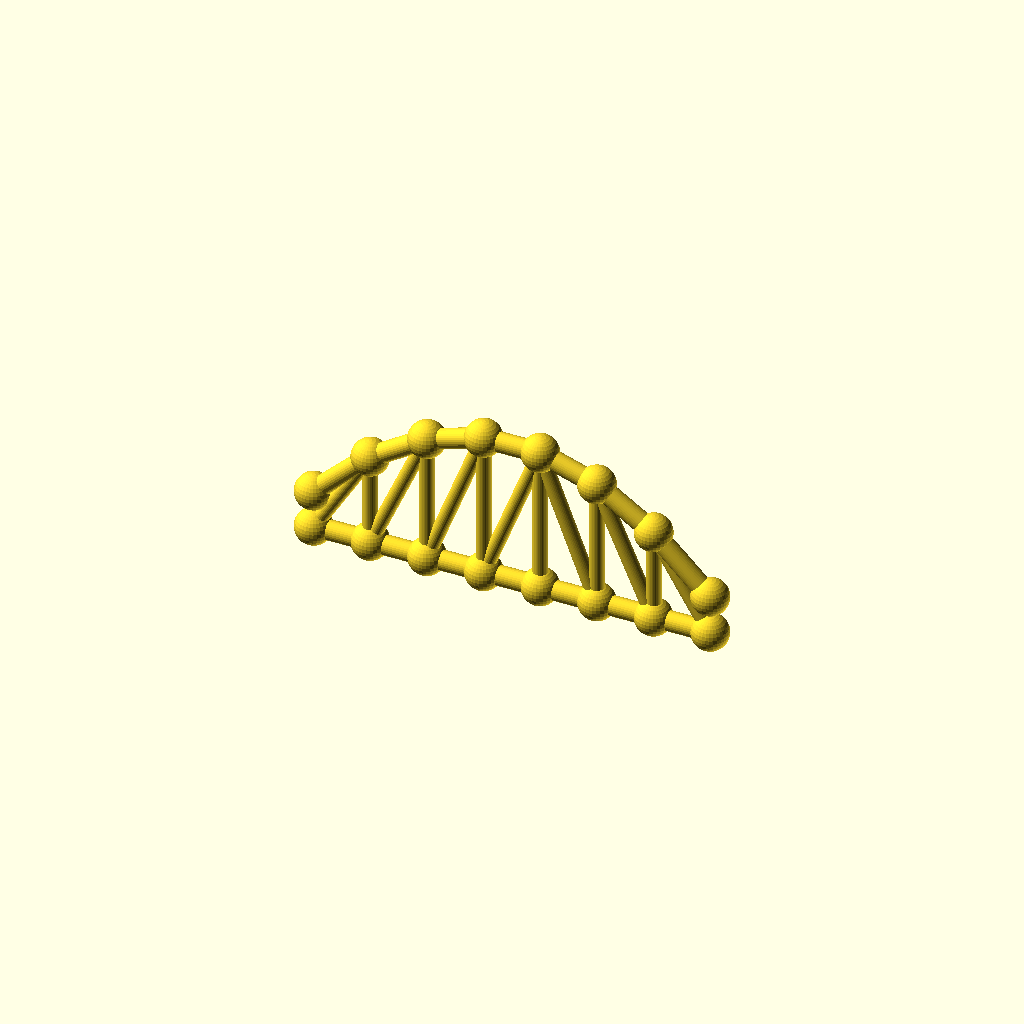
Cell 1 — every parameter at its default value.
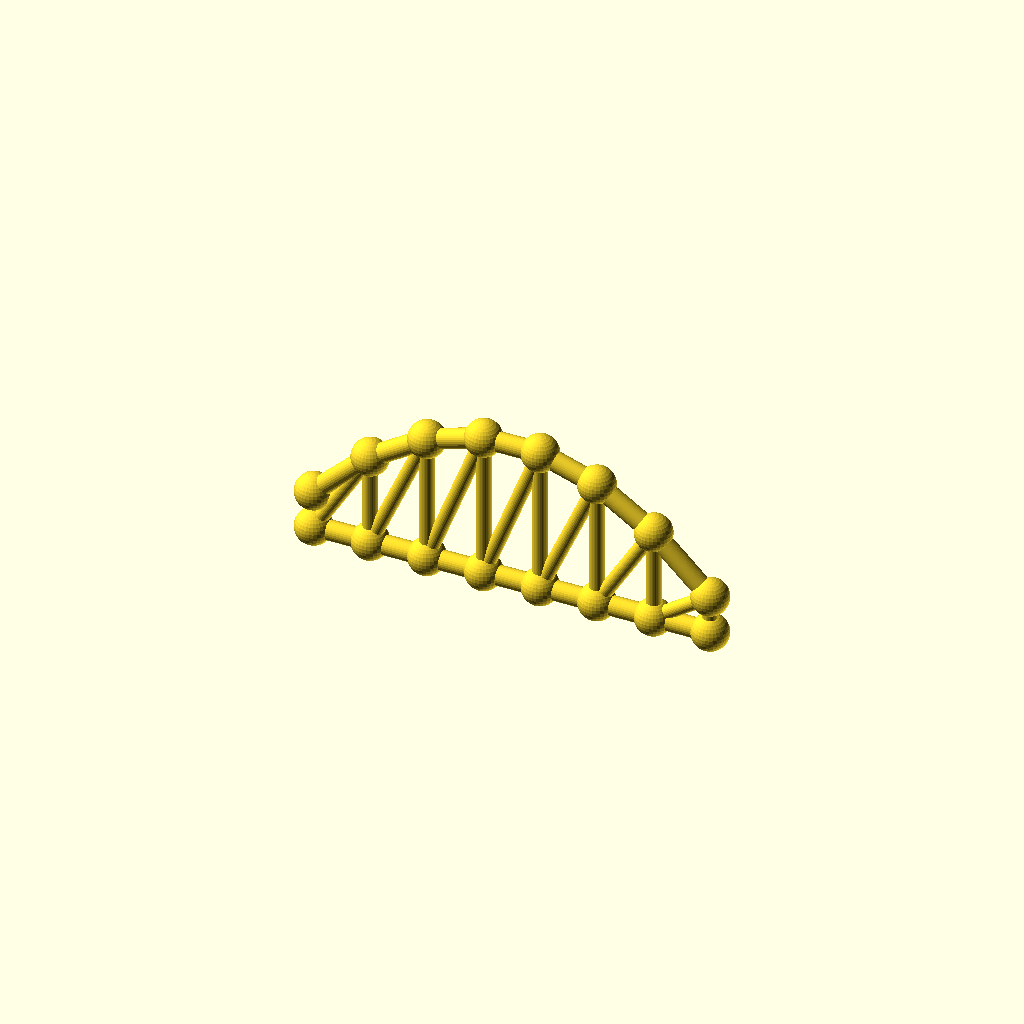
Cell 2: the same model with panels = 14.
All cells are drawn from one camera (rotation 55°, 0°, 25°, orthographic, colour scheme Cornfield), so only the parameter changes between them.
The OpenSCAD source (optional_data/data/gen3/archtrusses/part_0012.scad):
$fn = 32;

// ----------------------------------------------------------------------
// Arched truss: span 154 mm, rise 43.12 mm, 7 panels
// ----------------------------------------------------------------------

// --- parameters (mm) ---
panels = 7;               // number of panels
panel_p = 22;             // panel length, X
span = 154;               // span between the end joints
rise = 43.12;             // top chord rise above the springing
camber = 15.09;           // top chord height above the bottom chord at the ends
chord_r = 3.8;            // chord member radius
diag_r = 2.8;             // diagonal radius
joint_r = 7.08;           // joint ball radius

module member(a, b, r) {
  /* rod: cylinder from joint a to joint b */
  d = b - a;
  length = norm(d);
  translate(a) rotate([0, acos(d[2] / length), atan2(d[1], d[0])])
    cylinder(h = length, r = r);
}

module joint(p, r) {
  /* ball at the joint centre */
  translate(p) sphere(r = r);
}

bottom = [[0, 0, 0], [22, 0, 0], [44, 0, 0], [66, 0, 0], [88, 0, 0], [110, 0, 0], [132, 0, 0], [154, 0, 0]];
top = [[0, 0, 15.09], [22, 0, 36.21], [44, 0, 50.29], [66, 0, 57.33], [88, 0, 57.33], [110, 0, 50.29], [132, 0, 36.21], [154, 0, 15.09]];

for (i = [0 : panels - 1]) member(bottom[i], bottom[i + 1], chord_r);
for (i = [0 : panels - 1]) member(top[i], top[i + 1], chord_r);
/* verticals */
for (i = [1 : panels - 1]) member(bottom[i], top[i], diag_r);
/* diagonals lean toward mid span */
for (i = [0 : panels - 1]) {
  if (i < panels / 2) {
    member(bottom[i], top[i + 1], diag_r);
  } else {
    member(top[i], bottom[i + 1], diag_r);
  }
}
/* joint balls */
for (i = [0 : panels]) joint(bottom[i], joint_r);
for (i = [0 : panels]) joint(top[i], joint_r);
Parameter table extracted from the source (name, type, default, range or options):
panels: number, default 7
panel_p: number, default 22
span: number, default 154
rise: number, default 43.12
camber: number, default 15.09
chord_r: number, default 3.8
diag_r: number, default 2.8
joint_r: number, default 7.08
